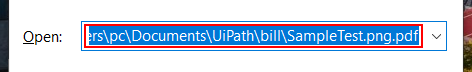
Workflow: third

Step 1: click in window 'Run' (explorer.exe)

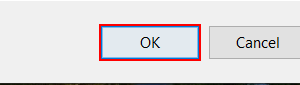
Step 2: click in window 'Run' (explorer.exe)

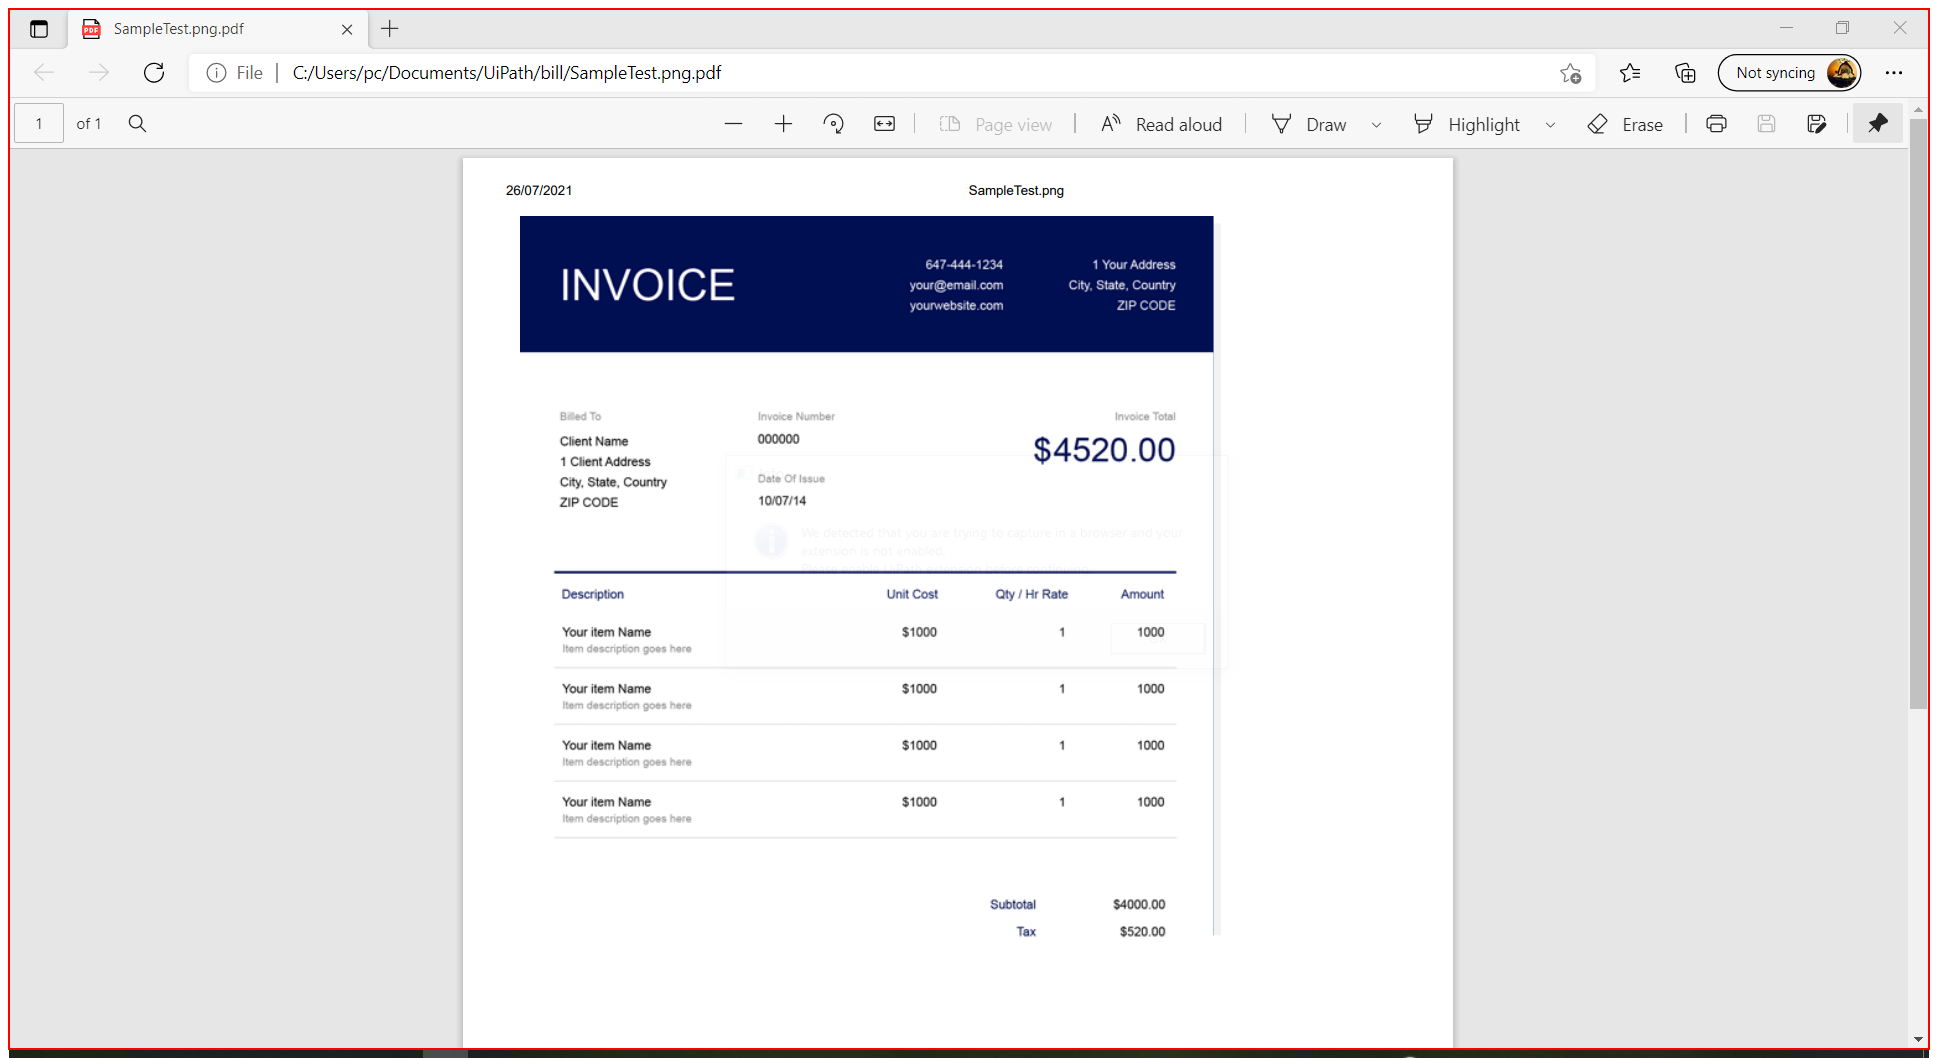
Step 3: get-text from the element in window 'SampleTest.png.pdf - Personal - Microsoft Edge' (msedge.exe)